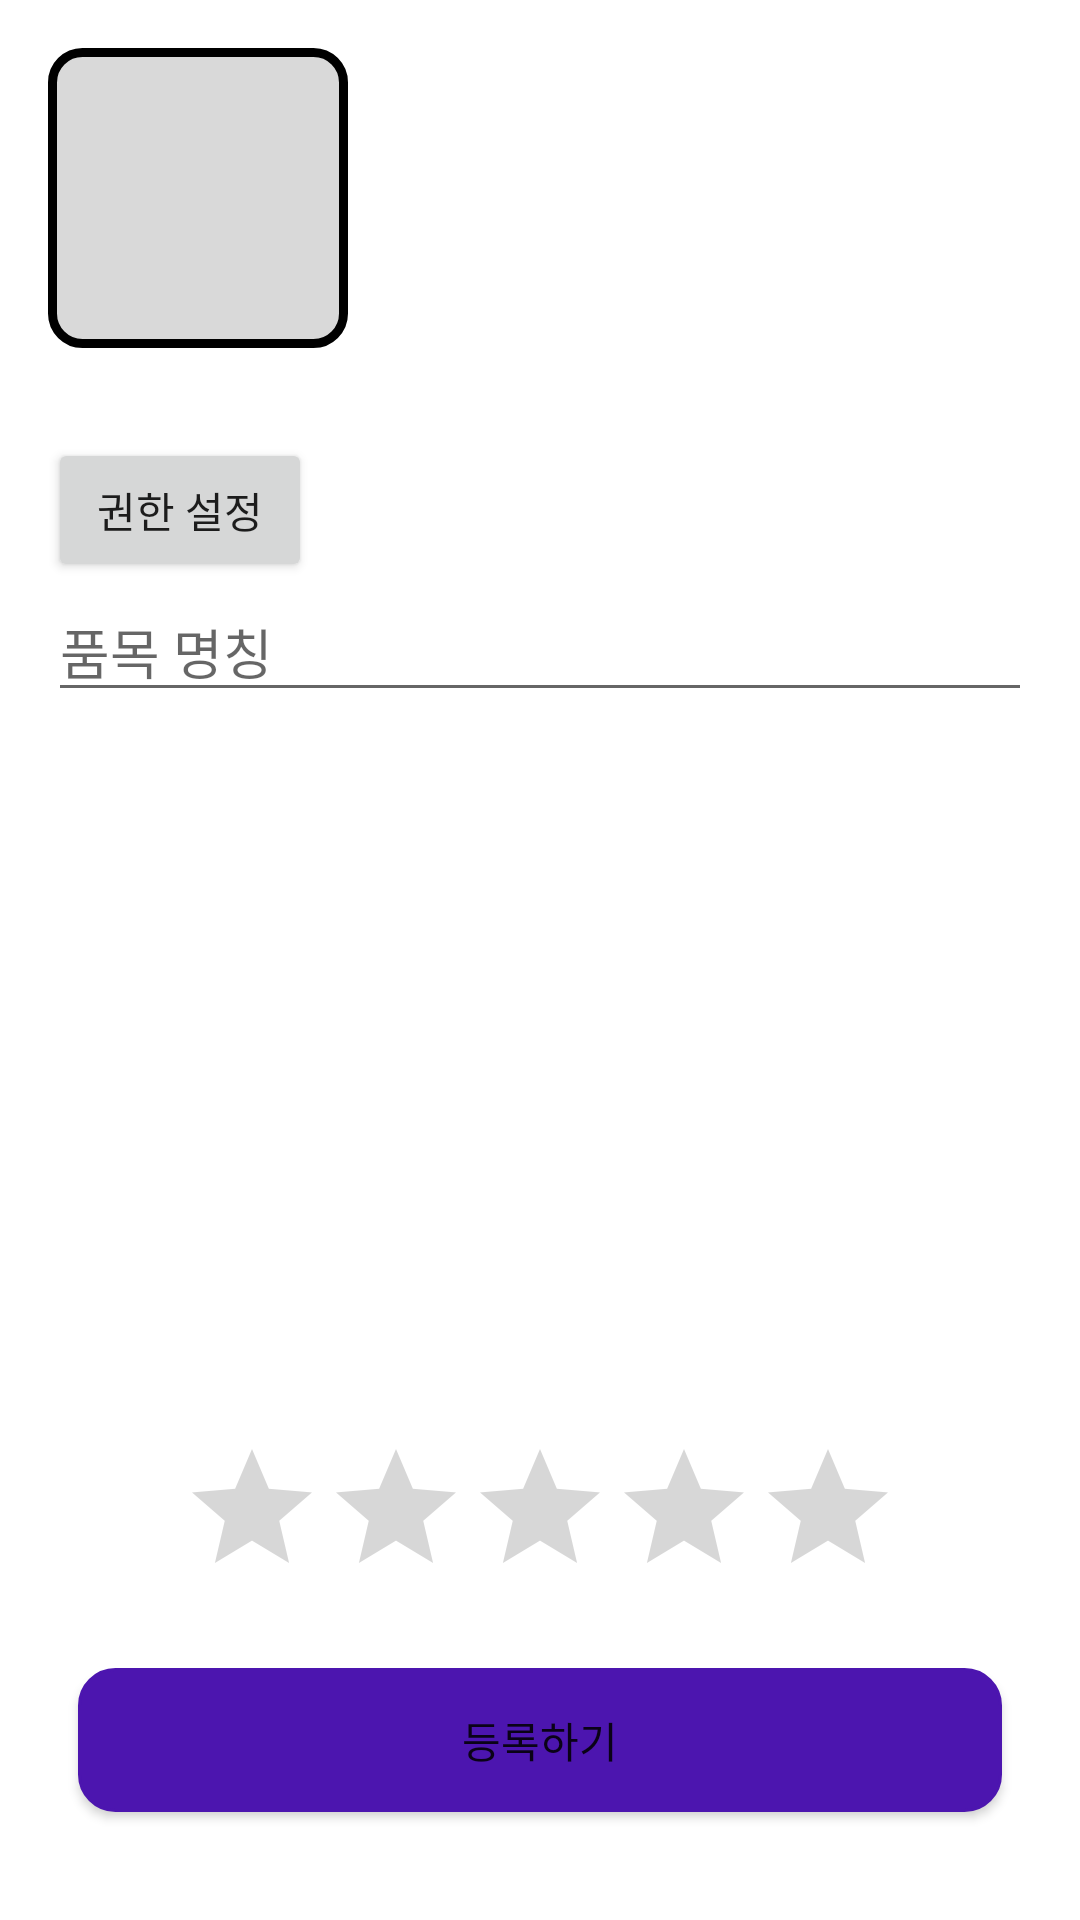

Write the Android layout XML for this screen, with the resource values it uses.
<!-- AndroidManifest.xml: application theme Theme.GNG -->
<!-- res/layout/activity_post.xml -->
<?xml version="1.0" encoding="utf-8"?>
<RelativeLayout xmlns:android="http://schemas.android.com/apk/res/android"
    xmlns:app="http://schemas.android.com/apk/res-auto"
    xmlns:tools="http://schemas.android.com/tools"
    android:layout_width="match_parent"
    android:layout_height="match_parent"
    android:padding="16dp"
    tools:context=".screen.PostActivity">

    <LinearLayout
        android:layout_width="match_parent"
        android:layout_height="300dp"
        android:orientation="vertical">

        <TextView
            android:id="@+id/uploadBtn"
            android:layout_width="wrap_content"
            android:layout_height="wrap_content"
            android:layout_marginBottom="30dp"
            android:background="@drawable/rectangle_style"
            android:gravity="center" />
        <Button
            android:id="@+id/btn"
            android:layout_width="wrap_content"
            android:layout_height="wrap_content"
            android:text="권한 설정" />
        <ImageView
            android:id="@+id/galleryResult"
            android:layout_width="wrap_content"
            android:layout_height="wrap_content" />

        <EditText
            android:id="@+id/editText"
            android:layout_width="match_parent"
            android:layout_height="wrap_content"
            android:hint="품목 명칭" />

    </LinearLayout>

    <Button
        android:id="@+id/postButton"
        android:layout_width="match_parent"
        android:layout_height="wrap_content"
        android:layout_alignParentBottom="true"
        android:layout_centerHorizontal="true"
        android:layout_marginLeft="10dp"
        android:layout_marginTop="20dp"
        android:layout_marginRight="10dp"
        android:layout_marginBottom="20dp"
        android:background="@drawable/button_round"
        android:text="등록하기" />

    <RatingBar
        android:id="@+id/ratingBar"
        style="?android:attr/ratingBarStyle"
        android:layout_width="wrap_content"
        android:layout_height="wrap_content"
        android:layout_above="@+id/postButton"
        android:layout_centerHorizontal="true"
        android:numStars="5"
        android:stepSize="1" />


</RelativeLayout>
<!-- resources referenced by this layout -->
<resources>
  <!-- drawable button_round (drawable) -->
  <?xml version="1.0" encoding="utf-8"?>
  <shape xmlns:android="http://schemas.android.com/apk/res/android"
      android:padding="10dp"
      android:shape="rectangle" >
      <solid android:color="#4C15AF" />
      <corners
          android:bottomLeftRadius="12dp"
          android:bottomRightRadius="12dp"
          android:topLeftRadius="12dp"
          android:topRightRadius="12dp" />
      <stroke android:width="1dp"
          android:color="@color/main_purple"/>
  
  </shape>
  <!-- drawable rectangle_style (drawable) -->
  <?xml version="1.0" encoding="utf-8"?>
  <shape xmlns:android="http://schemas.android.com/apk/res/android"
      android:shape="rectangle">
  
      <corners android:radius="10dp" />
  
      <solid android:color="#FFD9D9D9" />
  
      <size
          android:width="100dp"
          android:height="100dp" />
      <stroke
          android:width="3dp"
          android:color="@color/black" />
  
  </shape>
  <style name="Theme.GNG" parent="Theme.MaterialComponents.DayNight.NoActionBar">
          
          <item name="colorPrimary">@color/purple_500</item>
          <item name="colorPrimaryVariant">@color/purple_700</item>
          <item name="colorOnPrimary">@color/white</item>
          
          <item name="colorSecondary">@color/teal_200</item>
          <item name="colorSecondaryVariant">@color/teal_700</item>
          <item name="colorOnSecondary">@color/black</item>
          
          <item name="android:statusBarColor" tools:targetApi="l">?attr/colorPrimaryVariant</item>
          <item name="windowActionBar">false</item>
          <item name="windowNoTitle">true</item>
          
      </style>
  <color name="main_purple">#FF4C15AF</color>
  
      4C15AF
  <color name="black">#FF000000</color>
  <color name="purple_500">#FF6200EE</color>
  <color name="purple_700">#FF3700B3</color>
  <color name="white">#FFFFFFFF</color>
  <color name="teal_200">#FF03DAC5</color>
  <color name="teal_700">#FF018786</color>
</resources>
